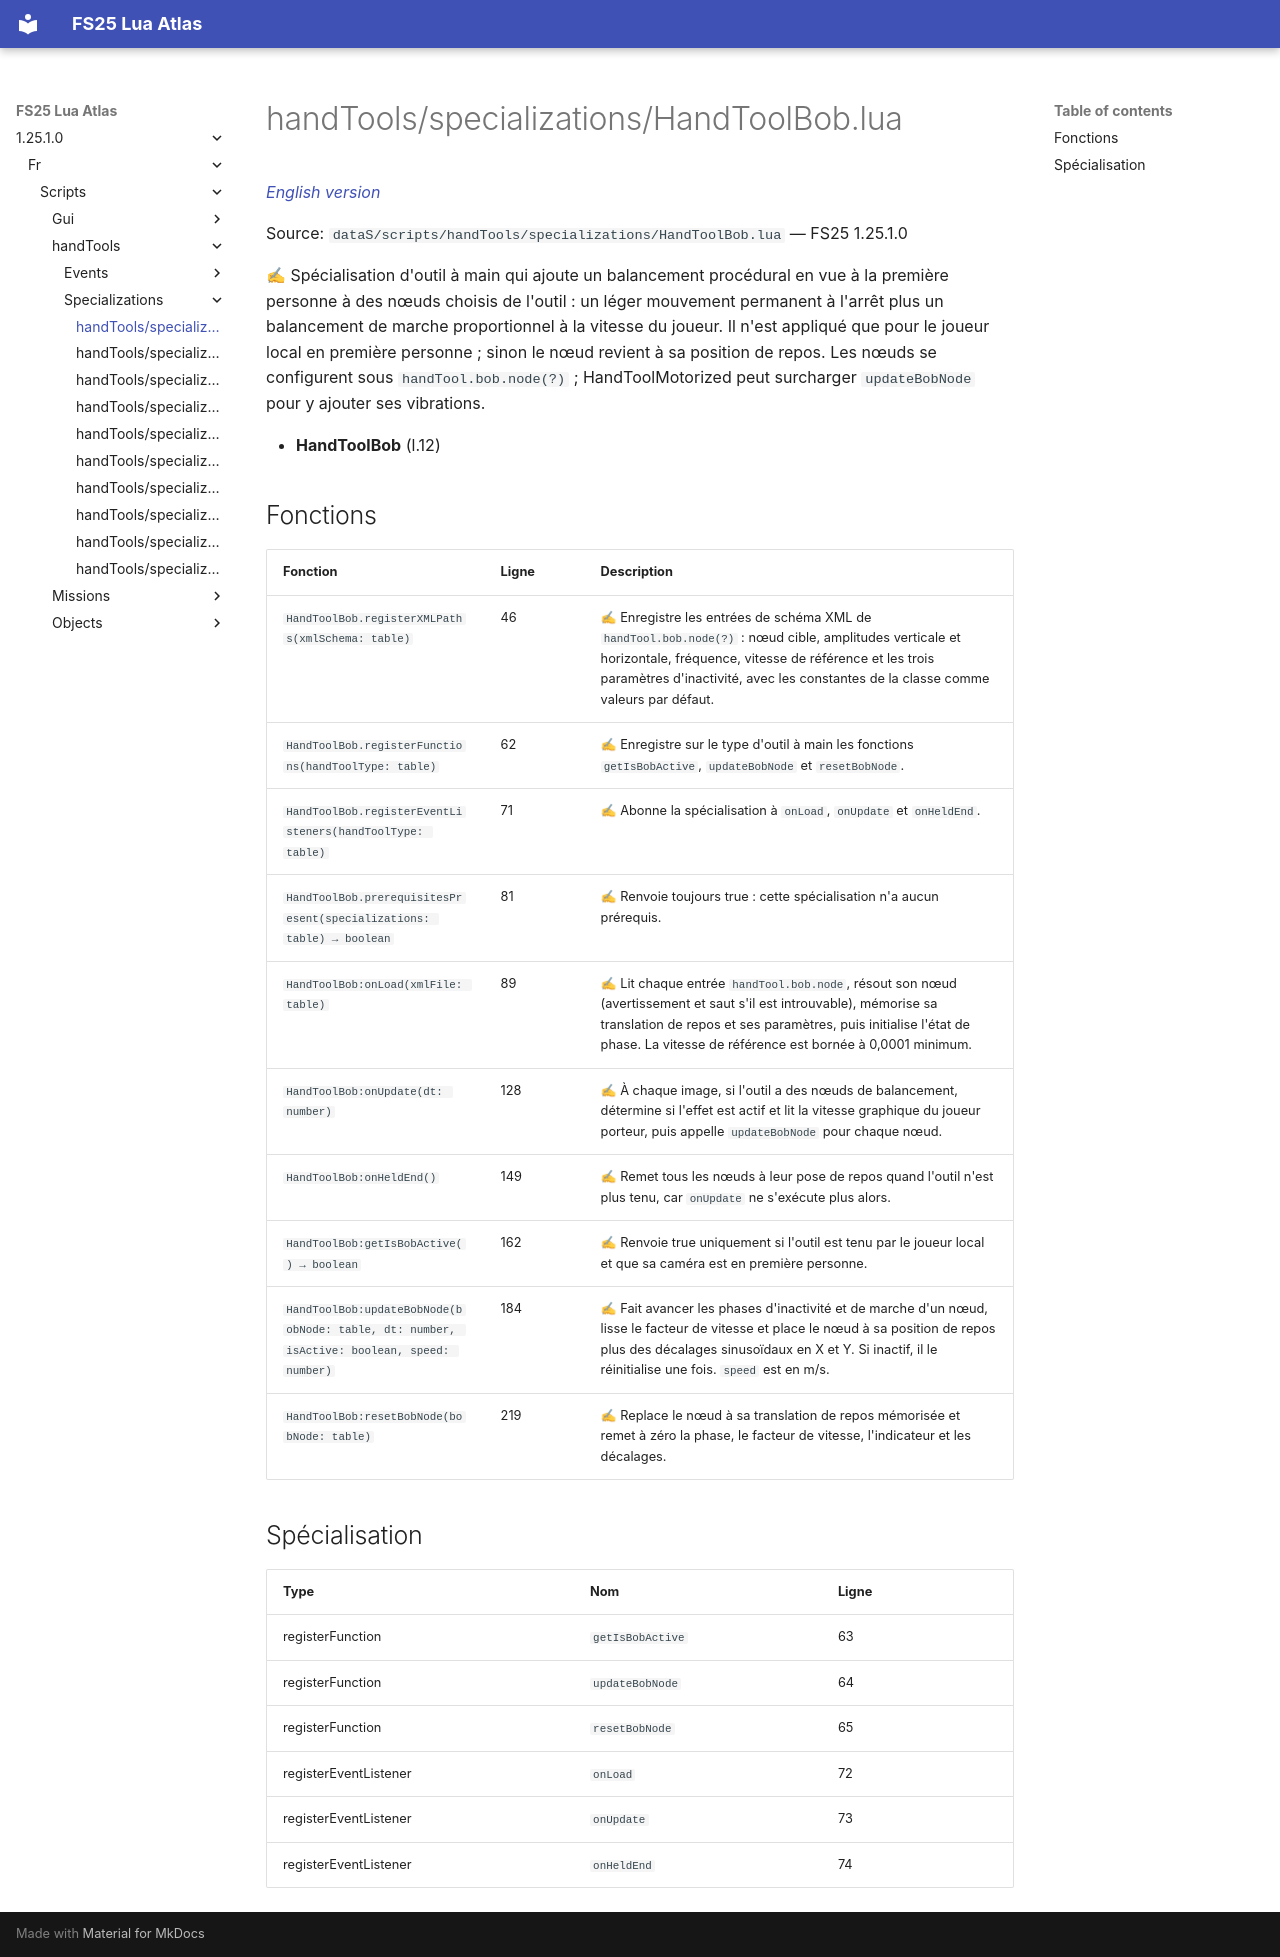

repository: Tim0219800/fs25-lua-atlas · page: 1.25.1.0/fr/scripts/handTools/specializations/HandToolBob.html · generator: mkdocs

# handTools/specializations/HandToolBob.lua

*[English version](../../../../scripts/handTools/specializations/HandToolBob.md)*

Source: `dataS/scripts/handTools/specializations/HandToolBob.lua` — FS25 1.25.1.0

✍ Spécialisation d'outil à main qui ajoute un balancement procédural en vue à la première personne à des nœuds choisis de l'outil : un léger mouvement permanent à l'arrêt plus un balancement de marche proportionnel à la vitesse du joueur. Il n'est appliqué que pour le joueur local en première personne ; sinon le nœud revient à sa position de repos. Les nœuds se configurent sous `handTool.bob.node(?)` ; HandToolMotorized peut surcharger `updateBobNode` pour y ajouter ses vibrations.

- **HandToolBob** (l.12)

## Fonctions

| Fonction | Ligne | Description |
|---|---|---|
| `HandToolBob.registerXMLPaths(xmlSchema: table)` | 46 | ✍ Enregistre les entrées de schéma XML de `handTool.bob.node(?)` : nœud cible, amplitudes verticale et horizontale, fréquence, vitesse de référence et les trois paramètres d'inactivité, avec les constantes de la classe comme valeurs par défaut. |
| `HandToolBob.registerFunctions(handToolType: table)` | 62 | ✍ Enregistre sur le type d'outil à main les fonctions `getIsBobActive`, `updateBobNode` et `resetBobNode`. |
| `HandToolBob.registerEventListeners(handToolType: table)` | 71 | ✍ Abonne la spécialisation à `onLoad`, `onUpdate` et `onHeldEnd`. |
| `HandToolBob.prerequisitesPresent(specializations: table) → boolean` | 81 | ✍ Renvoie toujours true : cette spécialisation n'a aucun prérequis. |
| `HandToolBob:onLoad(xmlFile: table)` | 89 | ✍ Lit chaque entrée `handTool.bob.node`, résout son nœud (avertissement et saut s'il est introuvable), mémorise sa translation de repos et ses paramètres, puis initialise l'état de phase. La vitesse de référence est bornée à 0,0001 minimum. |
| `HandToolBob:onUpdate(dt: number)` | 128 | ✍ À chaque image, si l'outil a des nœuds de balancement, détermine si l'effet est actif et lit la vitesse graphique du joueur porteur, puis appelle `updateBobNode` pour chaque nœud. |
| `HandToolBob:onHeldEnd()` | 149 | ✍ Remet tous les nœuds à leur pose de repos quand l'outil n'est plus tenu, car `onUpdate` ne s'exécute plus alors. |
| `HandToolBob:getIsBobActive() → boolean` | 162 | ✍ Renvoie true uniquement si l'outil est tenu par le joueur local et que sa caméra est en première personne. |
| `HandToolBob:updateBobNode(bobNode: table, dt: number, isActive: boolean, speed: number)` | 184 | ✍ Fait avancer les phases d'inactivité et de marche d'un nœud, lisse le facteur de vitesse et place le nœud à sa position de repos plus des décalages sinusoïdaux en X et Y. Si inactif, il le réinitialise une fois. `speed` est en m/s. |
| `HandToolBob:resetBobNode(bobNode: table)` | 219 | ✍ Replace le nœud à sa translation de repos mémorisée et remet à zéro la phase, le facteur de vitesse, l'indicateur et les décalages. |

## Spécialisation

| Type | Nom | Ligne |
|---|---|---|
| registerFunction | `getIsBobActive` | 63 |
| registerFunction | `updateBobNode` | 64 |
| registerFunction | `resetBobNode` | 65 |
| registerEventListener | `onLoad` | 72 |
| registerEventListener | `onUpdate` | 73 |
| registerEventListener | `onHeldEnd` | 74 |
